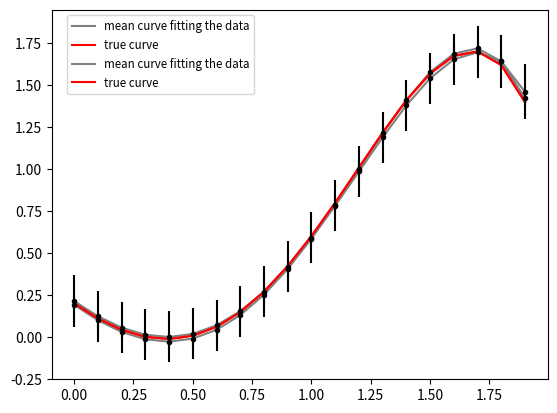

The script that saved this image:
import numpy 
import matplotlib.pyplot as plt 
import random

def column(matrix, i):
    return [row[i] for row in matrix]

def covariance_sigma(X, sigma2_0, sigma2_n):
    XX_transpose = numpy.dot(numpy.transpose(X), X)
    covariance_sigma = numpy.linalg.inv((1/sigma2_0)*numpy.identity(XX_transpose.__len__()) + (1/sigma2_n)*XX_transpose)
    return covariance_sigma

def bayesian_inference_mean_theta_y(X, Y, sigma2_0, sigma2_n, theta_0):
    XX_transpose = numpy.dot(numpy.transpose(X), X)
    mean = theta_0 + (1/sigma2_n)*numpy.dot(numpy.dot(covariance_sigma(X, sigma2_0, sigma2_n), numpy.transpose(X)), Y - numpy.dot(X, theta_0))
    return mean

def bayesian_inference_mean_y(X, mean_theta):
    mean = []
    for i in range(0, X.__len__()):
        res = numpy.dot(numpy.transpose(X[i]), mean_theta)
        mean.append(res)       
    return mean

def bayesian_inference_variance_y(X, sigma2_0, sigma2_n):
    variance = []
    XX_transpose = numpy.dot(numpy.transpose(X), X)
    for i in range(0, X.__len__()):
        term = numpy.linalg.inv(sigma2_n*numpy.identity(XX_transpose.__len__()) + sigma2_0*XX_transpose)
        res = sigma2_n + sigma2_n*sigma2_0*sigma2_n*numpy.dot(numpy.dot(numpy.transpose(X[i]), term), X[i])
        variance.append(res)       
    return variance


def exercise14(N, sigma2_0, sigma2_n, theta_0):
    
    
    N_points = numpy.arange(0, 2, 2/float(N))
    
    #create X using the N points in the interval [0, N]
    X = []
    for i in range(0, N):
        x = N_points[i]
        X.append([1, x, x**2, x**3, x**4, x**5])
        
    Y_true = numpy.dot(X, theta_0)

    Y = numpy.dot(X, theta_0) + numpy.random.normal(0, sigma2_n, X.__len__())
 
    mean_theta = bayesian_inference_mean_theta_y(X, Y, sigma2_0, sigma2_n, theta_0)
    mean_y = bayesian_inference_mean_y(X, mean_theta)
    variance_y = bayesian_inference_variance_y(X, sigma2_0, sigma2_n)
    
    print(variance_y)

    plt.plot(N_points, mean_y, label='mean curve fitting the data', color='grey')
    plt.plot(N_points, Y_true, label='true curve', color='red')
    plt.errorbar(N_points, mean_y, yerr=variance_y, fmt='.k')
    
    plt.legend(bbox_to_anchor=(0.42, 1.0), fontsize='small')


    plt.show()
    
   



exercise14(20, 0.1, 0.05, [0.2, -1, 0.9, 0.7, 0, -0.2])
exercise14(20, 0.1, 0.15, [0.2, -1, 0.9, 0.7, 0, -0.2])


